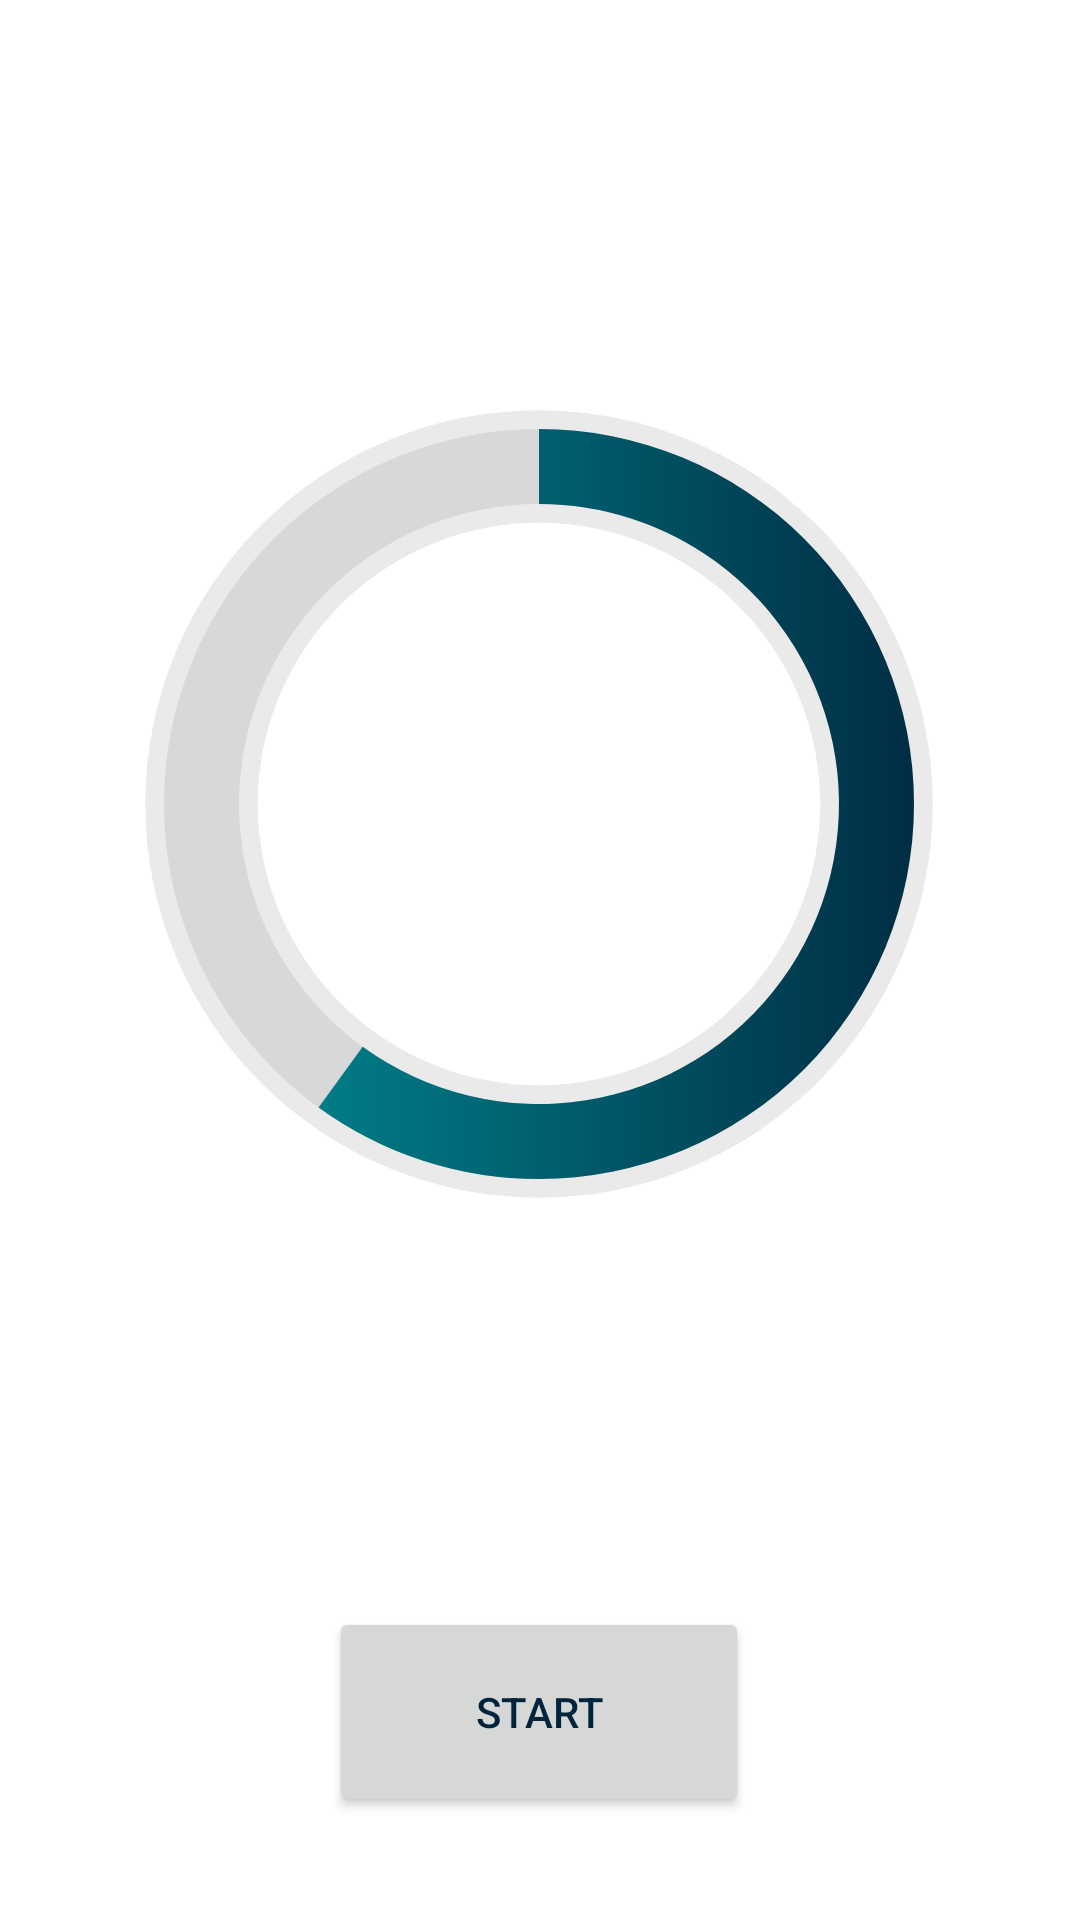

Here is an Android app screen rendered from its layout file. Give the layout XML and the strings, colors and styles it references.
<!-- AndroidManifest.xml: application theme Theme.Runningtracker -->
<!-- res/layout/fragment_home.xml -->
<?xml version="1.0" encoding="utf-8"?>
<androidx.constraintlayout.widget.ConstraintLayout xmlns:android="http://schemas.android.com/apk/res/android"
    xmlns:app="http://schemas.android.com/apk/res-auto"
    xmlns:tools="http://schemas.android.com/tools"
    android:id="@+id/frameLayout"
    style="@style/Theme.Runningtracker"
    android:layout_width="match_parent"
    android:layout_height="match_parent"
    tools:context=".view.HomeFragment">

    <ImageView
        android:id="@+id/flagImageButton"
        style="@style/imageViewButton"
        android:layout_width="wrap_content"
        android:layout_height="wrap_content"
        android:layout_marginTop="8dp"
        android:layout_marginEnd="8dp"
        android:src="@drawable/ic_baseline_flag_24"
        app:layout_constraintEnd_toEndOf="parent"
        app:layout_constraintTop_toTopOf="parent" />

    <ImageView
        android:id="@+id/binImageButton"
        style="@style/imageViewButton"
        android:layout_width="wrap_content"
        android:layout_height="wrap_content"
        android:layout_marginStart="8dp"
        android:layout_marginTop="8dp"
        android:src="@drawable/ic_baseline_delete_24"
        app:layout_constraintStart_toStartOf="parent"
        app:layout_constraintTop_toTopOf="parent" />

    <TextView
        android:id="@+id/progressTextView3"
        style="@style/Theme.Runningtracker"
        android:layout_width="wrap_content"
        android:layout_height="wrap_content"
        android:text=" "
        android:textSize="24sp"
        app:layout_constraintEnd_toEndOf="parent"
        app:layout_constraintStart_toStartOf="parent"
        app:layout_constraintTop_toBottomOf="@+id/progress_bar" />

    <TextView
        android:id="@+id/progressTextView2"
        style="@style/Theme.Runningtracker"
        android:layout_width="wrap_content"
        android:layout_height="wrap_content"
        android:layout_marginStart="8dp"
        android:text=" "
        android:textSize="24sp"
        app:layout_constraintBottom_toBottomOf="@+id/progressTextView3"
        app:layout_constraintStart_toEndOf="@+id/progressTextView3" />

    <ProgressBar
        android:id="@+id/progress_bar"
        style="@style/CircularDeterminateProgressBar"
        android:layout_width="300dp"
        android:layout_height="300dp"
        android:progress="60"
        app:layout_constraintBottom_toTopOf="@+id/button"
        app:layout_constraintEnd_toEndOf="parent"
        app:layout_constraintHorizontal_bias="0.495"
        app:layout_constraintStart_toStartOf="parent"
        app:layout_constraintTop_toTopOf="parent" />

    <Button
        android:id="@+id/button"
        android:layout_width="140dp"
        android:layout_height="70dp"
        android:text="@string/btnStart"
        app:layout_constraintBottom_toBottomOf="parent"
        app:layout_constraintEnd_toEndOf="parent"
        app:layout_constraintHorizontal_bias="0.498"
        app:layout_constraintStart_toStartOf="parent"
        app:layout_constraintTop_toTopOf="parent"
        app:layout_constraintVertical_bias="0.94" />

    <TextView
        android:id="@+id/statusTextView"
        style="@style/Theme.Runningtracker"
        android:layout_width="wrap_content"
        android:layout_height="wrap_content"
        android:text=" "
        android:textSize="24sp"
        app:layout_constraintBottom_toBottomOf="@+id/progress_bar"
        app:layout_constraintEnd_toEndOf="@+id/progress_bar"
        app:layout_constraintHorizontal_bias="0.502"
        app:layout_constraintStart_toStartOf="@+id/progress_bar"
        app:layout_constraintTop_toTopOf="@+id/progress_bar"
        app:layout_constraintVertical_bias="0.649" />

    <TextView
        android:id="@+id/speedTextView"
        android:layout_width="wrap_content"
        android:layout_height="wrap_content"
        android:text=" "
        android:textSize="24sp"
        app:layout_constraintBottom_toTopOf="@+id/progress_bar"
        app:layout_constraintEnd_toEndOf="parent"
        app:layout_constraintHorizontal_bias="0.498"
        app:layout_constraintStart_toStartOf="parent"
        app:layout_constraintTop_toTopOf="parent"
        app:layout_constraintVertical_bias="1.0" />

    <ImageView
        android:id="@+id/statusImageView"
        style="@style/imageIcon"
        android:layout_width="66dp"
        android:layout_height="70dp"
        android:src="@android:color/transparent"
        app:layout_constraintBottom_toBottomOf="@+id/progress_bar"
        app:layout_constraintEnd_toEndOf="@+id/progress_bar"
        app:layout_constraintStart_toStartOf="@+id/progress_bar"
        app:layout_constraintTop_toTopOf="@+id/progress_bar"
        app:layout_constraintVertical_bias="0.413" />

    <TextView
        android:id="@+id/progressTextView1"
        style="@style/Theme.Runningtracker"
        android:layout_width="wrap_content"
        android:layout_height="wrap_content"
        android:layout_marginEnd="8dp"
        android:text=" "
        android:textSize="24sp"
        app:layout_constraintBottom_toBottomOf="@+id/progressTextView3"
        app:layout_constraintEnd_toStartOf="@+id/progressTextView3" />

</androidx.constraintlayout.widget.ConstraintLayout>
<!-- resources referenced by this layout -->
<resources>
  <string name="btnStart">Start</string>
  <style name="CircularDeterminateProgressBar">
          <item name="android:indeterminateOnly">false</item>
          <item name="android:progressDrawable">@drawable/circle</item>
      </style>
  <style name="Theme.Runningtracker" parent="Theme.MaterialComponents.DayNight.DarkActionBar">
          
          <item name="colorPrimary">@color/prussian_blue</item>
          <item name="colorPrimaryVariant">@color/prussian_blue</item>
          <item name="colorOnPrimary">@color/white</item>
          
          <item name="colorSecondary">@color/dark_dark_blue</item>
          <item name="colorSecondaryVariant">@color/dark_dark_blue</item>
          <item name="colorOnSecondary">@color/black</item>
          
          <item name="android:statusBarColor" tools:targetApi="l">?attr/colorPrimaryVariant</item>
  
          
          <item name="android:textColor">@color/dark_prussian_blue</item>
  
          
          <item name="android:windowAnimationStyle">@style/window_animation</item>
          <item name="android:editTextStyle">@style/EditText</item>
  
      </style>
  <style name="imageIcon">
          <item name="android:tint">@color/prussian_blue</item>
      </style>
  <style name="imageViewButton" parent="@style/Widget.AppCompat.ActionButton">
          <item name="android:tint">@color/prussian_blue</item>
      </style>
  <!-- drawable circle (drawable) -->
  <?xml version="1.0" encoding="utf-8"?>
  <layer-list xmlns:android="http://schemas.android.com/apk/res/android">
      <item>
          <shape
              android:shape="ring"
              android:thicknessRatio="8"
              android:innerRadiusRatio="3.2"
              android:useLevel="false">
              <solid android:color="@color/light_grey" />
          </shape>
      </item>
      <item>
          <shape
              android:shape="ring"
              android:thicknessRatio="12"
              android:useLevel="false">
              <solid android:color="@color/grey" />
          </shape>
      </item>
      <item>
          <rotate
              android:fromDegrees="270"
              android:toDegrees="270">
              <shape
                  android:shape="ring"
                  android:thicknessRatio="12"
                  android:useLevel="true">
                  <gradient
                      android:startColor="@color/dark_cyan"
                      android:endColor="@color/dark_prussian_blue"
                      android:angle="-45" />
              </shape>
          </rotate>
      </item>
  </layer-list>
  <color name="prussian_blue">#FF003559</color>
  <color name="white">#FFFFFFFF</color>
  <color name="dark_dark_blue">#FF171E40</color>
  <color name="black">#FF000000</color>
  <color name="dark_prussian_blue">#00243C</color>
  <style name="window_animation">
          <item name="android:windowEnterAnimation">@android:anim/fade_in</item>
          <item name="android:windowExitAnimation">@android:anim/fade_out</item>
      </style>
  <style name="EditText" parent="@style/Widget.AppCompat.EditText">
          <item name="backgroundTint">@color/prussian_blue</item>
          <item name="android:textColor">@color/prussian_blue</item>
      </style>
  <color name="light_grey">#FFEAEAEA</color>
  <color name="grey">#D8D8D8</color>
  <color name="dark_cyan">#FF009BA1</color>
</resources>
